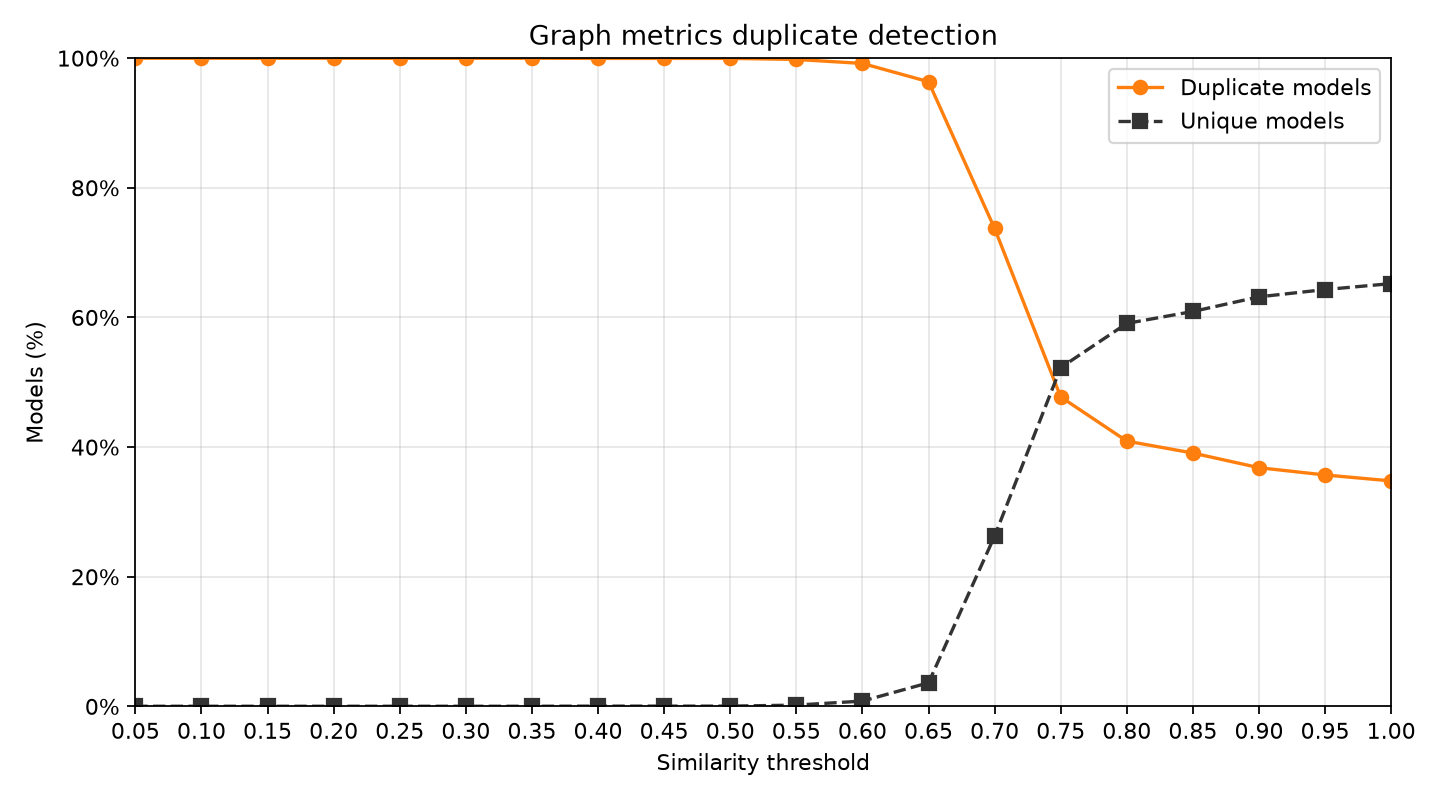

Source data for this figure (header and first rows):
technique, threshold, duplicates, unique, matchingPairs
graph-similarity, 0.05, 4999, 1, 12284289
graph-similarity, 0.1, 4999, 1, 12208497
graph-similarity, 0.15, 4999, 1, 12129138
graph-similarity, 0.2, 4999, 1, 12080770
graph-similarity, 0.25, 4999, 1, 12027958
graph-similarity, 0.3, 4999, 1, 11912184
graph-similarity, 0.35, 4999, 1, 11453392
graph-similarity, 0.4, 4998, 2, 10407844
graph-similarity, 0.45, 4998, 2, 8686934
graph-similarity, 0.5, 4998, 2, 6458012
graph-similarity, 0.55, 4990, 10, 4097609
graph-similarity, 0.6, 4959, 41, 1654472
graph-similarity, 0.65, 4818, 182, 548943
graph-similarity, 0.7, 3686, 1314, 298094
graph-similarity, 0.75, 2387, 2613, 260372
graph-similarity, 0.8, 2046, 2954, 175922
graph-similarity, 0.85, 1954, 3046, 175385
graph-similarity, 0.9, 1841, 3159, 175170
graph-similarity, 0.95, 1785, 3215, 174266
graph-similarity, 1.0, 1739, 3261, 173956
